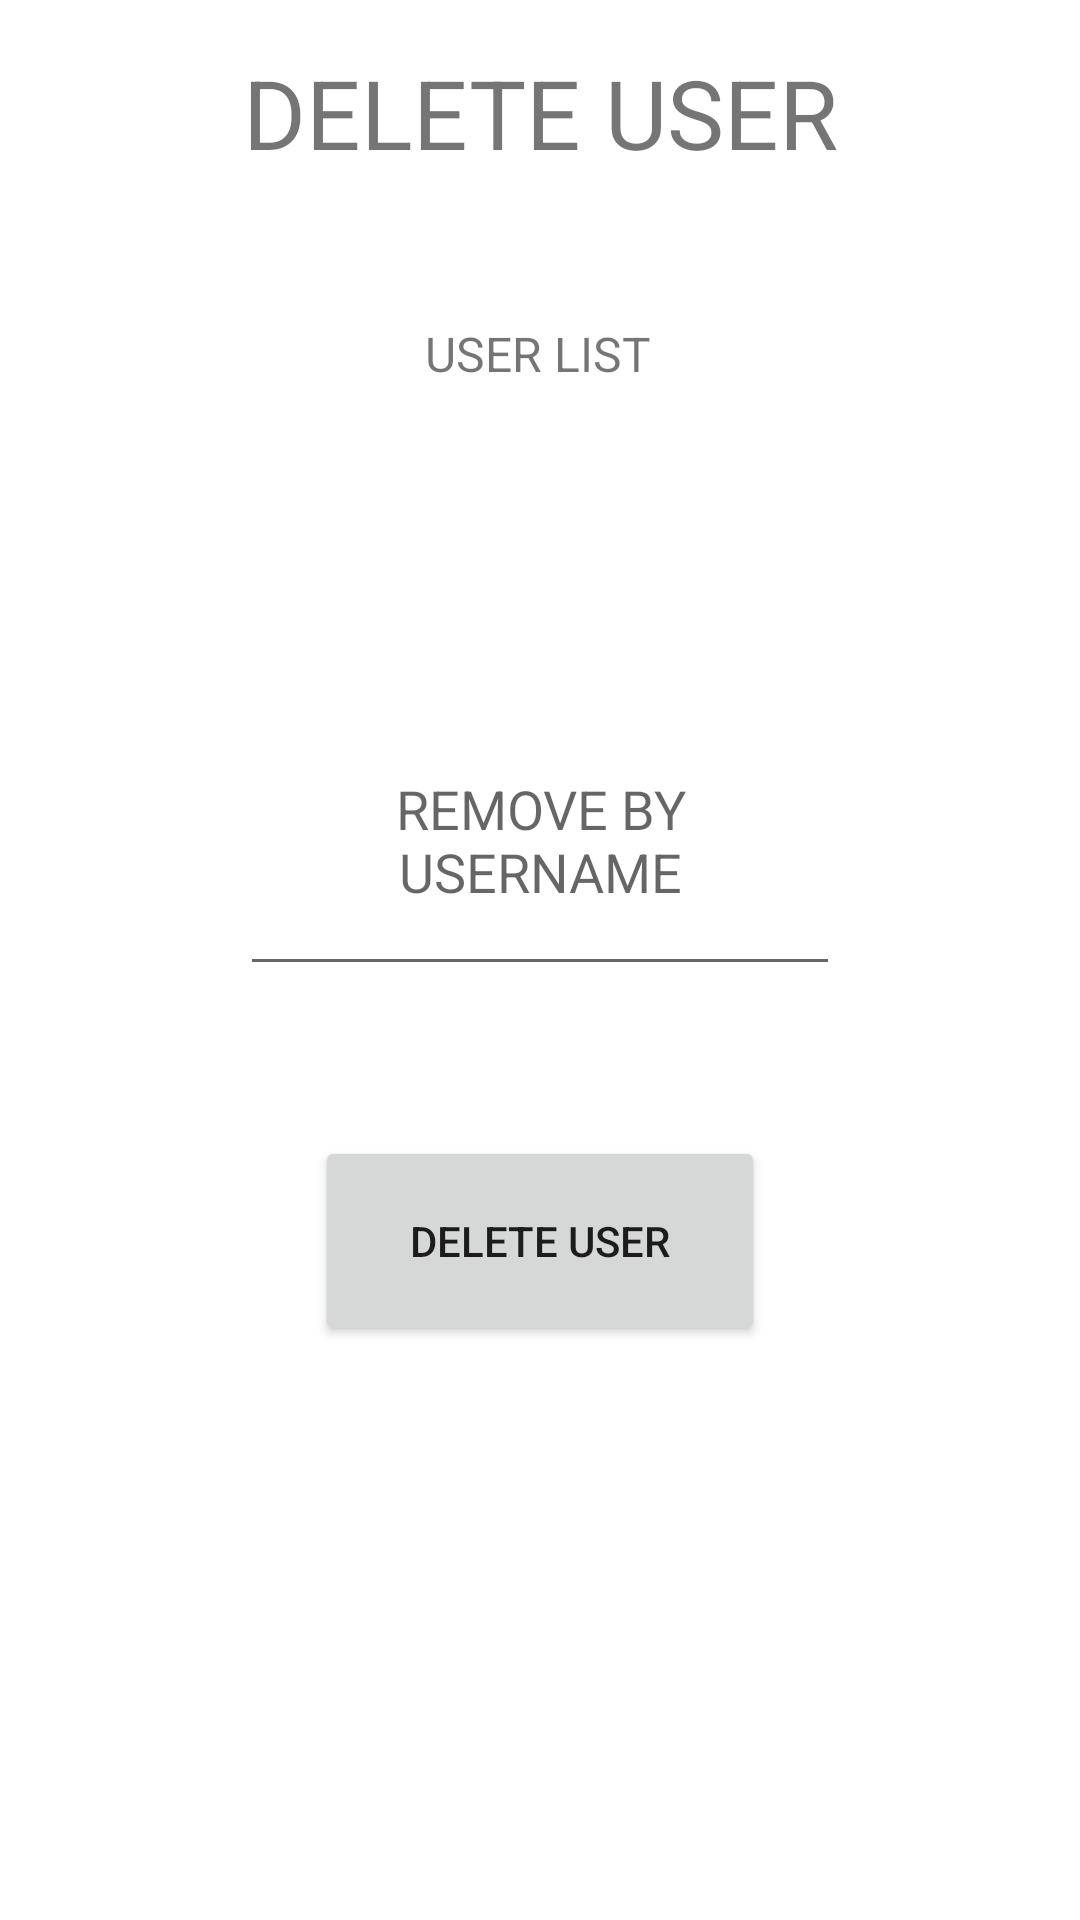

This screen was rendered from an Android layout file. Write that file and the resources it references.
<!-- AndroidManifest.xml: application theme Theme.CST338_TODOList -->
<!-- res/layout/activity_remove_user.xml -->
<?xml version="1.0" encoding="utf-8"?>
<androidx.constraintlayout.widget.ConstraintLayout xmlns:android="http://schemas.android.com/apk/res/android"
    xmlns:app="http://schemas.android.com/apk/res-auto"
    xmlns:tools="http://schemas.android.com/tools"
    android:layout_width="match_parent"
    android:layout_height="match_parent"
    tools:context=".RemoveUser">


    <TextView
        android:id="@+id/removeUserTitle"
        android:layout_marginTop="16dp"
        android:textSize="32sp"
        android:layout_width="wrap_content"
        android:layout_height="wrap_content"
        android:text="@string/delete_user"
        app:layout_constraintEnd_toEndOf="parent"
        app:layout_constraintStart_toStartOf="parent"
        app:layout_constraintTop_toTopOf="parent" />

    <TextView
        android:id="@+id/userList"
        android:layout_width="wrap_content"
        android:layout_height="wrap_content"
        android:layout_marginTop="48dp"
        android:text="@string/user_list"
        android:textSize="16sp"
        app:layout_constraintEnd_toEndOf="parent"
        app:layout_constraintHorizontal_bias="0.498"
        app:layout_constraintStart_toStartOf="parent"
        app:layout_constraintTop_toBottomOf="@+id/removeUserTitle" />

    <EditText
        android:id="@+id/removeUsername"
        android:layout_width="200dp"
        android:layout_height="100dp"
        android:layout_marginTop="100dp"
        android:gravity="center"
        android:hint="@string/remove_by_username"
        app:layout_constraintEnd_toEndOf="parent"
        app:layout_constraintStart_toStartOf="parent"
        app:layout_constraintTop_toBottomOf="@+id/userList" />

    <Button
        android:id="@+id/removeUserByUsernameBTN"
        android:layout_width="150dp"
        android:layout_height="70dp"
        android:layout_marginTop="50dp"
        app:layout_constraintEnd_toEndOf="parent"
        app:layout_constraintStart_toStartOf="parent"
        app:layout_constraintTop_toBottomOf="@+id/removeUsername"
        android:text="@string/delete_user"
        />


</androidx.constraintlayout.widget.ConstraintLayout>
<!-- resources referenced by this layout -->
<resources>
  <string name="delete_user">DELETE USER</string>
  <string name="remove_by_username">REMOVE BY USERNAME</string>
  <string name="user_list">USER LIST</string>
  <style name="Theme.CST338_TODOList" parent="Theme.MaterialComponents.DayNight.DarkActionBar">
          
          <item name="colorPrimary">@color/purple_500</item>
          <item name="colorPrimaryVariant">@color/purple_700</item>
          <item name="colorOnPrimary">@color/white</item>
          
          <item name="colorSecondary">@color/teal_200</item>
          <item name="colorSecondaryVariant">@color/teal_700</item>
          <item name="colorOnSecondary">@color/black</item>
          
          <item name="android:statusBarColor">?attr/colorPrimaryVariant</item>
          
      </style>
  <!-- not gathered from this repository: default colours our renderer supplied (Android Studio template values) -->
  <color name="purple_500">#FF6200EE</color>
  <color name="purple_700">#FF3700B3</color>
  <color name="teal_200">#FF03DAC5</color>
  <color name="teal_700">#FF018786</color>
  <color name="black">#FF000000</color>
  <color name="white">#FFFFFFFF</color>
</resources>
